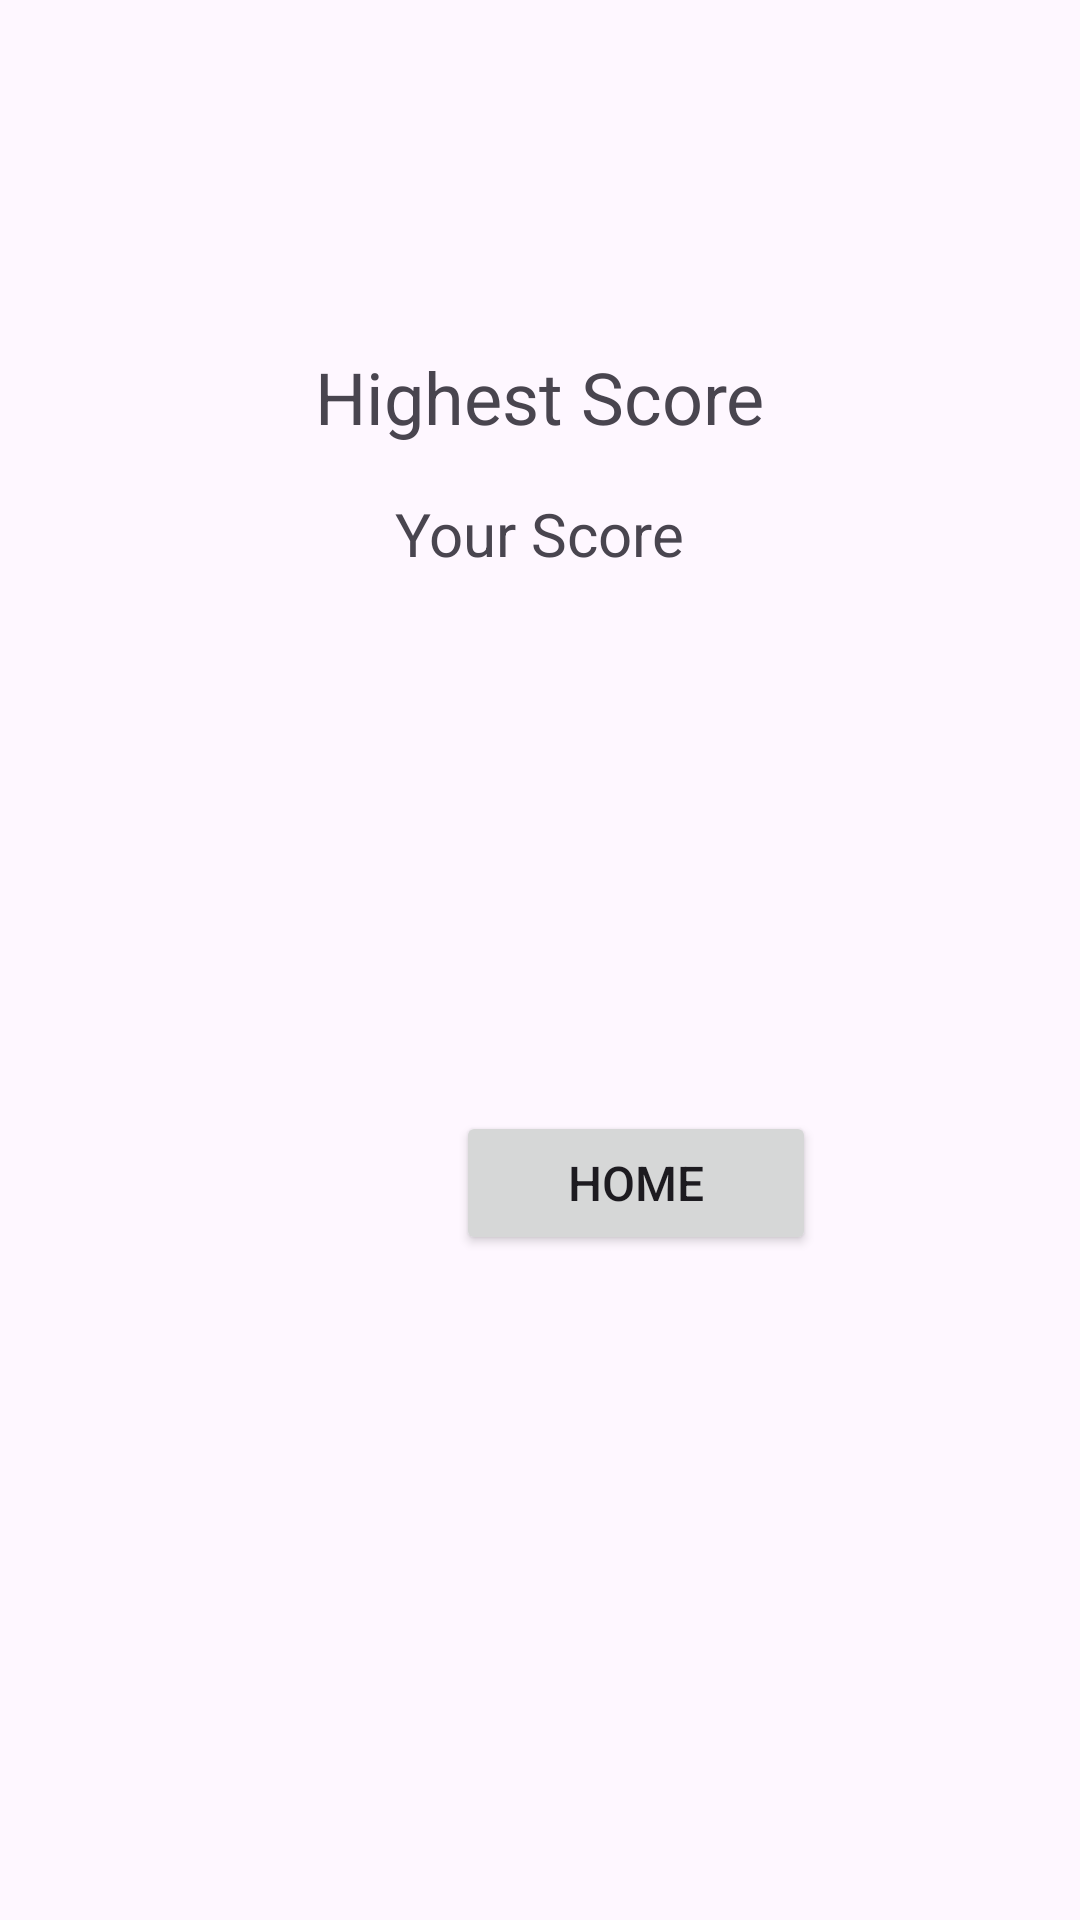

Reconstruct the res/layout file that produces this screen, plus the resources it refers to.
<!-- AndroidManifest.xml: application theme Theme.MemoryMatch -->
<!-- res/layout/activity_highscores.xml -->
<?xml version="1.0" encoding="utf-8"?>
<RelativeLayout xmlns:android="http://schemas.android.com/apk/res/android"
    android:layout_width="match_parent"
    android:layout_height="match_parent"
    android:padding="16dp">

    <TextView
        android:id="@+id/highest_score_text_view"
        android:layout_width="wrap_content"
        android:layout_height="wrap_content"
        android:layout_centerHorizontal="true"
        android:layout_marginTop="100dp"
        android:layout_marginBottom="16dp"
        android:text="Highest Score"
        android:textSize="24sp" />

    <TextView
        android:id="@+id/current_score_text_view"
        android:layout_width="wrap_content"
        android:layout_height="wrap_content"
        android:layout_below="@id/highest_score_text_view"
        android:layout_centerHorizontal="true"
        android:layout_marginBottom="32dp"
        android:text="Your Score"
        android:textSize="20sp" />

    <Button
        android:id="@+id/btn_home"
        android:layout_width="120dp"
        android:layout_height="wrap_content"
        android:layout_below="@+id/current_score_text_view"
        android:layout_alignParentStart="true"
        android:layout_marginStart="136dp"
        android:layout_marginTop="147dp"
        android:text="Home"
        android:textSize="16sp" />

    

</RelativeLayout>
<!-- resources referenced by this layout -->
<resources>
  <style name="Theme.MemoryMatch" parent="Base.Theme.MemoryMatch" />
  <style name="Base.Theme.MemoryMatch" parent="Theme.Material3.DayNight.NoActionBar">
          
          
      </style>
</resources>
